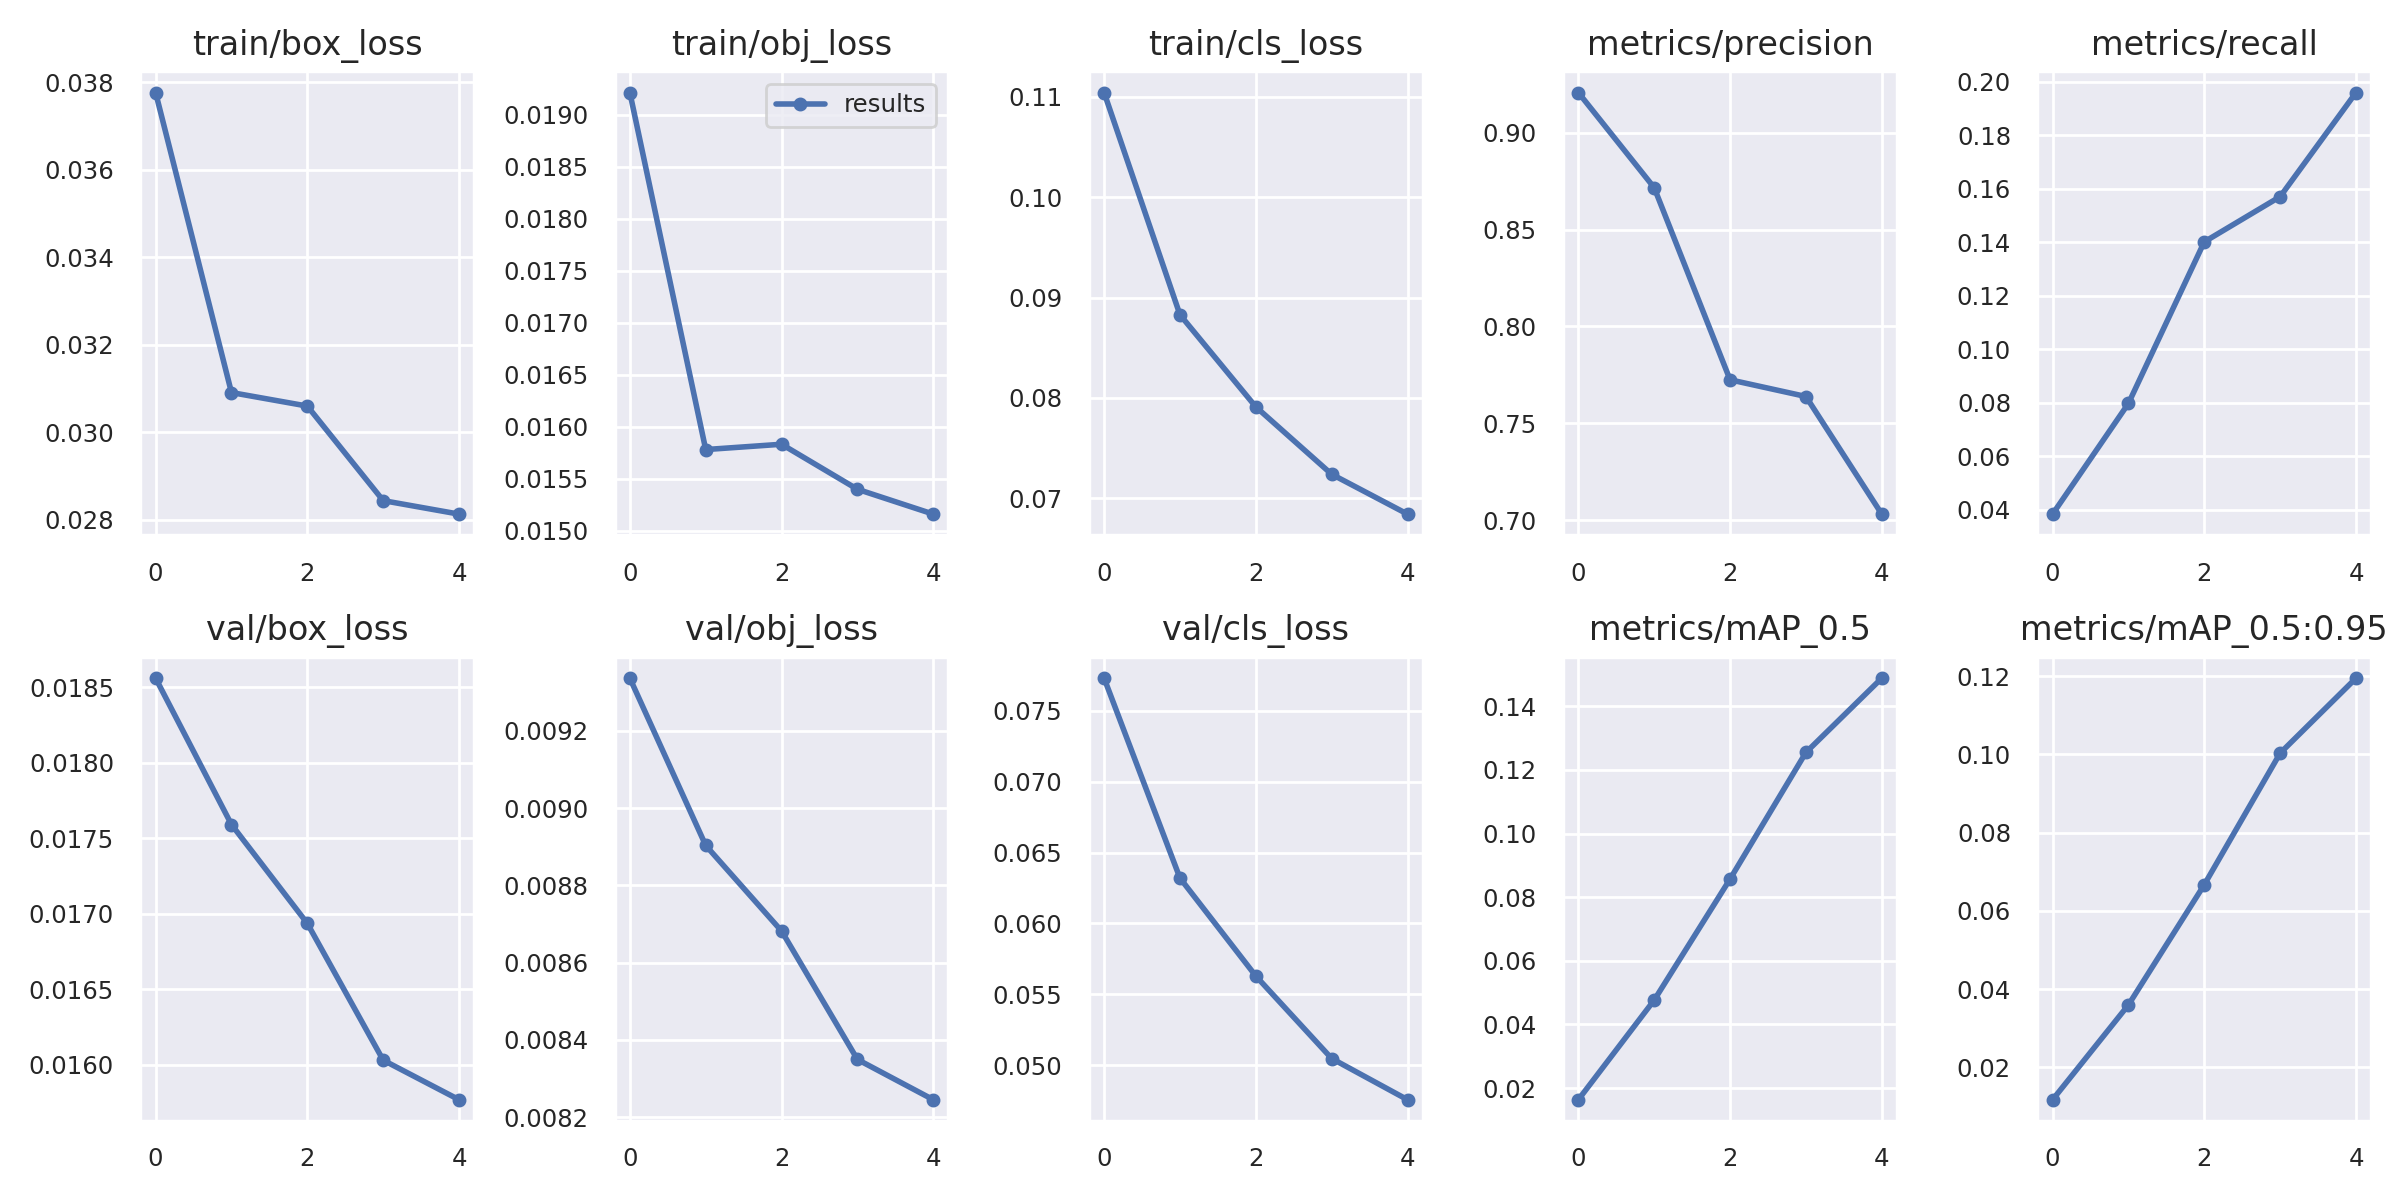

The data file committed next to this chart (first rows):
epoch, train/box_loss, train/obj_loss, train/cls_loss, metrics/precision, metrics/recall, metrics/mAP_0.5, metrics/mAP_0.5:0.95, val/box_loss, val/obj_loss, val/cls_loss, x/lr0, x/lr1, x/lr2
0, 0.03777, 0.01921, 0.1104, 0.9207, 0.0384, 0.01633, 0.01168, 0.01856, 0.009337, 0.0773, 0.003333, 0.003333, 0.07
1, 0.03091, 0.01578, 0.08829, 0.8716, 0.07977, 0.04765, 0.03594, 0.01759, 0.008903, 0.0632, 0.005346, 0.005346, 0.03868
2, 0.0306, 0.01583, 0.07911, 0.7725, 0.1402, 0.08569, 0.06669, 0.01694, 0.008682, 0.05629, 0.00604, 0.00604, 0.006045
3, 0.02844, 0.0154, 0.0724, 0.7639, 0.1571, 0.1255, 0.1003, 0.01603, 0.008349, 0.05047, 0.00406, 0.00406, 0.00406
4, 0.02813, 0.01516, 0.06843, 0.7032, 0.196, 0.1488, 0.1195, 0.01577, 0.008245, 0.04757, 0.00406, 0.00406, 0.00406
